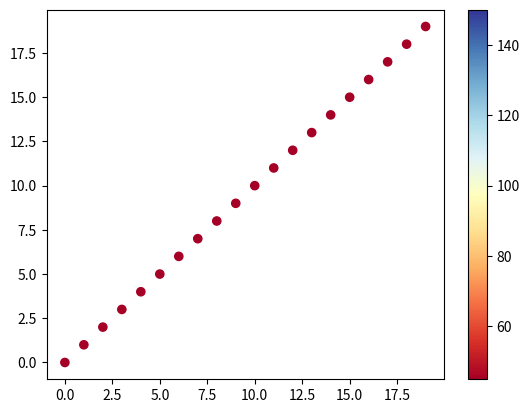

Python code for this plot:
# -*- coding: utf-8 -*-
"""
Created on Wed Jan 18 19:22:56 2017

[redacted]
contact: [email redacted]
[redacted]
"""

import numpy as np
import matplotlib.pyplot as plt


cm = plt.cm.get_cmap('RdYlBu')
xy = range(20)
z = xy
sc = plt.scatter(xy, xy, c=z, vmin=45, vmax=150, s=35, cmap=cm)
plt.colorbar(sc)
plt.show()